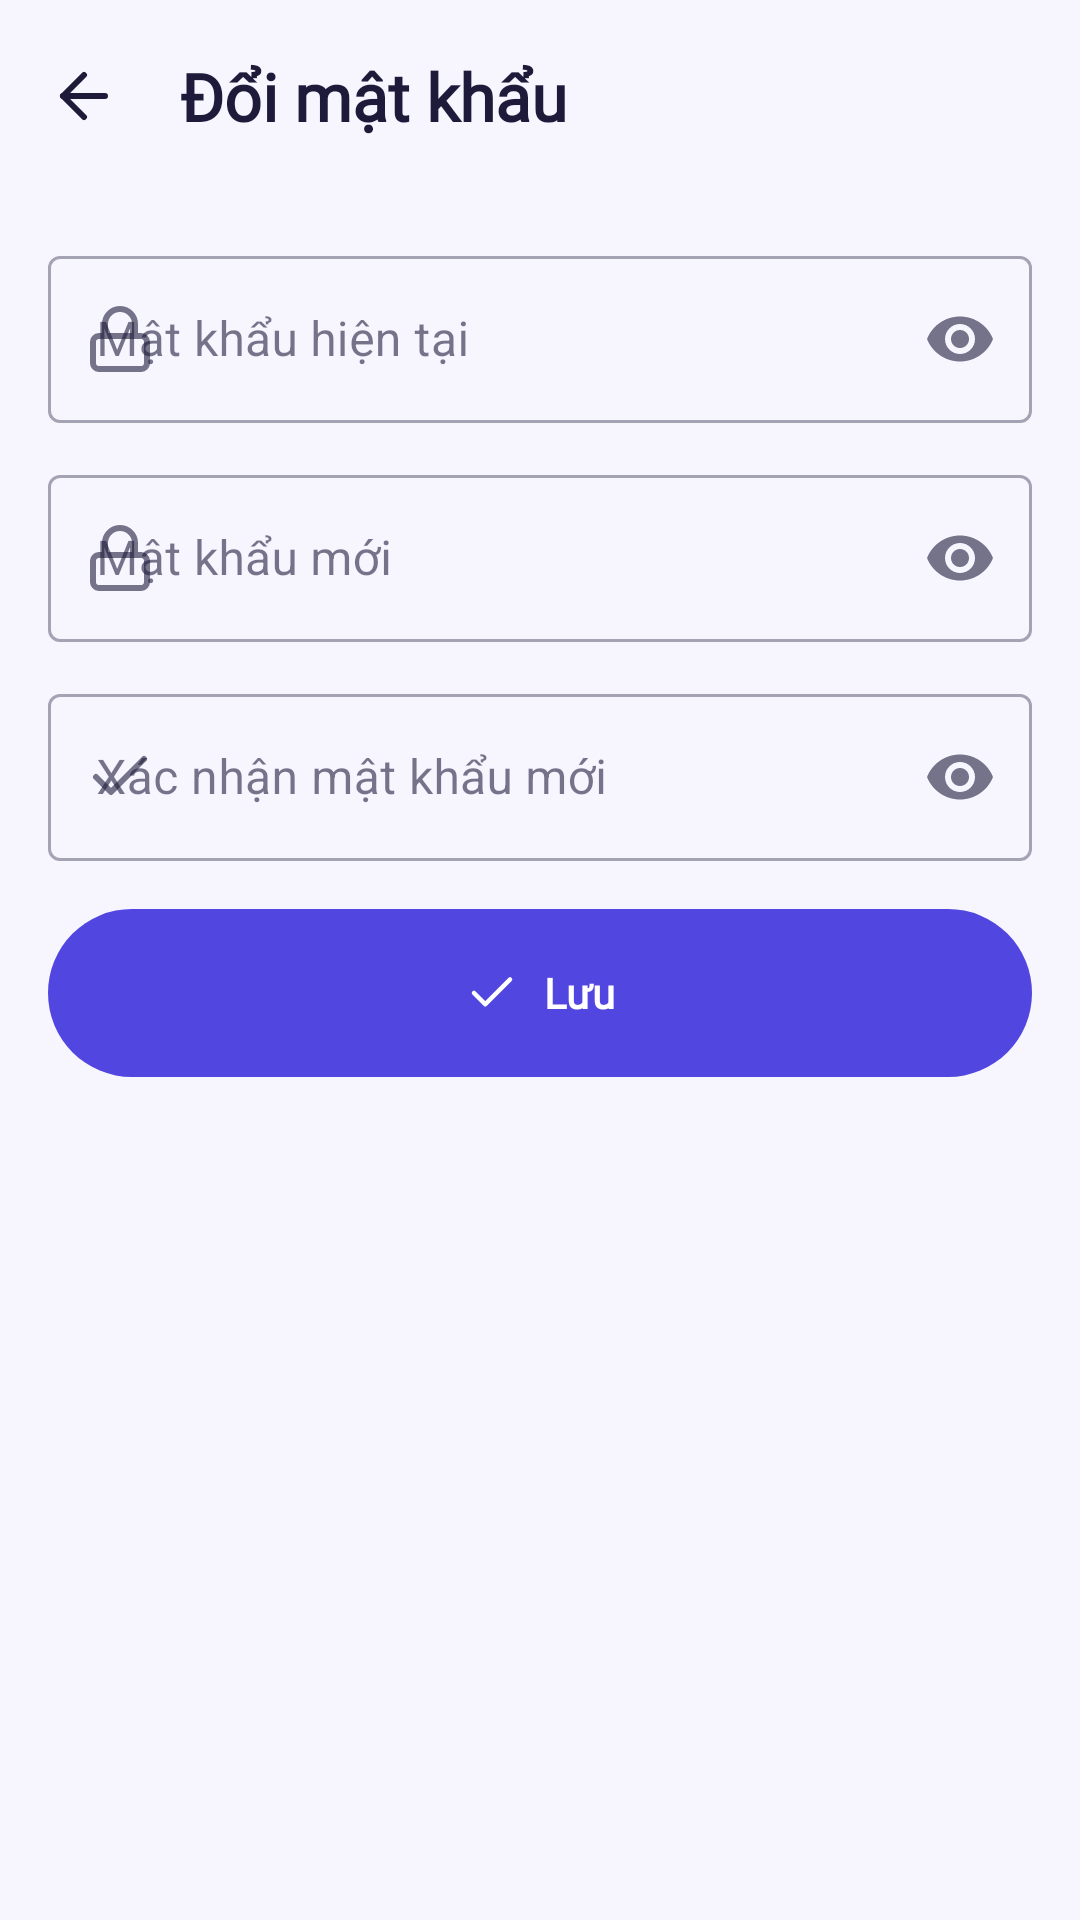

Produce the Android XML layout that renders to this screen, including the resource entries it uses.
<!-- AndroidManifest.xml: application theme Theme.LearningE -->
<!-- res/layout/fragment_change_password.xml -->
<?xml version="1.0" encoding="utf-8"?>
<LinearLayout xmlns:android="http://schemas.android.com/apk/res/android"
    xmlns:app="http://schemas.android.com/apk/res-auto"
    android:layout_width="match_parent"
    android:layout_height="match_parent"
    android:orientation="vertical">

    <FrameLayout
        android:id="@+id/header_change_password"
        android:layout_width="match_parent"
        android:layout_height="wrap_content">

        <com.google.android.material.appbar.MaterialToolbar
            android:id="@+id/toolbar_change_password"
            android:layout_width="match_parent"
            android:layout_height="wrap_content"
            app:navigationContentDescription="@string/common_back"
            app:navigationIcon="@drawable/ic_arrow_left"
            app:title="@string/change_password_title" />
    </FrameLayout>

    <androidx.core.widget.NestedScrollView
        android:layout_width="match_parent"
        android:layout_height="match_parent">

        <LinearLayout
            android:layout_width="match_parent"
            android:layout_height="wrap_content"
            android:orientation="vertical"
            android:padding="@dimen/space_4">

            <com.google.android.material.textfield.TextInputLayout
                android:id="@+id/til_current_password"
                style="@style/Widget.MaterialComponents.TextInputLayout.OutlinedBox"
                android:layout_width="match_parent"
                android:layout_height="wrap_content"
                android:hint="@string/change_password_current"
                app:endIconMode="password_toggle"
                app:startIconDrawable="@drawable/ic_lock">

                <com.google.android.material.textfield.TextInputEditText
                    android:id="@+id/et_current_password"
                    android:layout_width="match_parent"
                    android:layout_height="wrap_content"
                    android:inputType="textPassword" />
            </com.google.android.material.textfield.TextInputLayout>

            <com.google.android.material.textfield.TextInputLayout
                android:id="@+id/til_new_password"
                style="@style/Widget.MaterialComponents.TextInputLayout.OutlinedBox"
                android:layout_width="match_parent"
                android:layout_height="wrap_content"
                android:layout_marginTop="@dimen/space_3"
                android:hint="@string/change_password_new"
                app:endIconMode="password_toggle"
                app:startIconDrawable="@drawable/ic_lock">

                <com.google.android.material.textfield.TextInputEditText
                    android:id="@+id/et_new_password"
                    android:layout_width="match_parent"
                    android:layout_height="wrap_content"
                    android:inputType="textPassword" />
            </com.google.android.material.textfield.TextInputLayout>

            <com.google.android.material.textfield.TextInputLayout
                android:id="@+id/til_confirm_password"
                style="@style/Widget.MaterialComponents.TextInputLayout.OutlinedBox"
                android:layout_width="match_parent"
                android:layout_height="wrap_content"
                android:layout_marginTop="@dimen/space_3"
                android:hint="@string/change_password_confirm"
                app:endIconMode="password_toggle"
                app:startIconDrawable="@drawable/ic_check">

                <com.google.android.material.textfield.TextInputEditText
                    android:id="@+id/et_confirm_password"
                    android:layout_width="match_parent"
                    android:layout_height="wrap_content"
                    android:inputType="textPassword" />
            </com.google.android.material.textfield.TextInputLayout>

            <com.google.android.material.button.MaterialButton
                android:id="@+id/btn_save_password"
                style="@style/Widget.LearningE.Button.Large"
                android:layout_width="match_parent"
                android:layout_height="wrap_content"
                android:layout_marginTop="@dimen/space_4"
                android:text="@string/change_password_save"
                app:icon="@drawable/ic_check"
                app:iconGravity="textStart" />

            <com.learninge.app.ui.common.FeedbackBannerView
                android:id="@+id/banner_change_password"
                android:layout_width="match_parent"
                android:layout_height="wrap_content"
                android:layout_marginTop="@dimen/space_4"
                android:visibility="gone" />
        </LinearLayout>
    </androidx.core.widget.NestedScrollView>
</LinearLayout>
<!-- resources referenced by this layout -->
<resources>
  <dimen name="space_3">12dp</dimen>
  <dimen name="space_4">16dp</dimen>
  <string name="change_password_confirm">Xác nhận mật khẩu mới</string>
  <string name="change_password_current">Mật khẩu hiện tại</string>
  <string name="change_password_new">Mật khẩu mới</string>
  <string name="change_password_save">Lưu</string>
  <string name="change_password_title">Đổi mật khẩu</string>
  <string name="common_back">Quay lại</string>
  <style name="Widget.LearningE.Button.Large">
          <item name="android:minHeight">@dimen/button_height_l</item>
      </style>
  <dimen name="button_height_l">56dp</dimen>
  <color name="primary">#5146E0</color>
  <color name="on_primary">#FFFFFF</color>
  <color name="primary_container">#ECEBFF</color>
  <color name="on_primary_container">#2A2180</color>
  <color name="accent">#FF7A59</color>
  <color name="on_accent">#1E1B3A</color>
  <color name="sun">#FFC93C</color>
  <color name="on_sun">#1E1B3A</color>
  <color name="background">#F7F6FF</color>
  <color name="on_surface">#1E1B3A</color>
  <color name="surface">#FFFFFF</color>
  <color name="surface_variant">#F0EFFA</color>
  <color name="on_surface_variant">#5A5775</color>
  <color name="outline_strong">#7F7B9F</color>
  <color name="outline">#DDDBEE</color>
  <color name="error">#C62828</color>
  <color name="error_container">#FDE8E8</color>
  <style name="Widget.LearningE.Card" parent="Widget.Material3.CardView.Elevated">
          <item name="cardBackgroundColor">@color/surface</item>
          <item name="cardElevation">@dimen/elevation_2</item>
          <item name="strokeColor">@color/outline_card</item>
          <item name="strokeWidth">@dimen/stroke_card</item>
          <item name="shapeAppearance">@style/ShapeAppearance.LearningE.Large</item>
      </style>
  <style name="Widget.LearningE.TextField" parent="Widget.Material3.TextInputLayout.OutlinedBox">
          <item name="shapeAppearance">@style/ShapeAppearance.LearningE.Medium</item>
          <item name="boxBackgroundColor">@color/surface</item>
          <item name="errorIconDrawable">@drawable/ic_info</item>
      </style>
  <style name="Widget.LearningE.Toolbar" parent="Widget.Material3.Toolbar">
          <item name="android:background">@android:color/transparent</item>
          <item name="titleTextAppearance">@style/TextAppearance.LearningE.TitleL</item>
          <item name="subtitleTextAppearance">@style/TextAppearance.LearningE.Caption</item>
      </style>
  <style name="Widget.LearningE.Progress" parent="Widget.Material3.LinearProgressIndicator">
          <item name="trackThickness">@dimen/progress_thickness</item>
          <item name="trackCornerRadius">@dimen/space_1</item>
          <item name="trackColor">@color/outline</item>
          <item name="trackStopIndicatorSize">0dp</item>
      </style>
  <dimen name="button_height_m">48dp</dimen>
  <style name="ShapeAppearance.LearningE.Full" parent="ShapeAppearance.Material3.SmallComponent">
          <item name="cornerSize">50%</item>
      </style>
  <dimen name="elevation_2">3dp</dimen>
  <color name="outline_card">#BDB8D8</color>
  <dimen name="stroke_card">1dp</dimen>
  <style name="ShapeAppearance.LearningE.Large" parent="ShapeAppearance.Material3.LargeComponent">
          <item name="cornerSize">@dimen/radius_l</item>
      </style>
  <style name="ShapeAppearance.LearningE.Medium" parent="ShapeAppearance.Material3.MediumComponent">
          <item name="cornerSize">@dimen/radius_m</item>
      </style>
  <dimen name="progress_thickness">8dp</dimen>
  <dimen name="space_1">4dp</dimen>
  <dimen name="radius_l">16dp</dimen>
  <dimen name="radius_m">12dp</dimen>
</resources>
